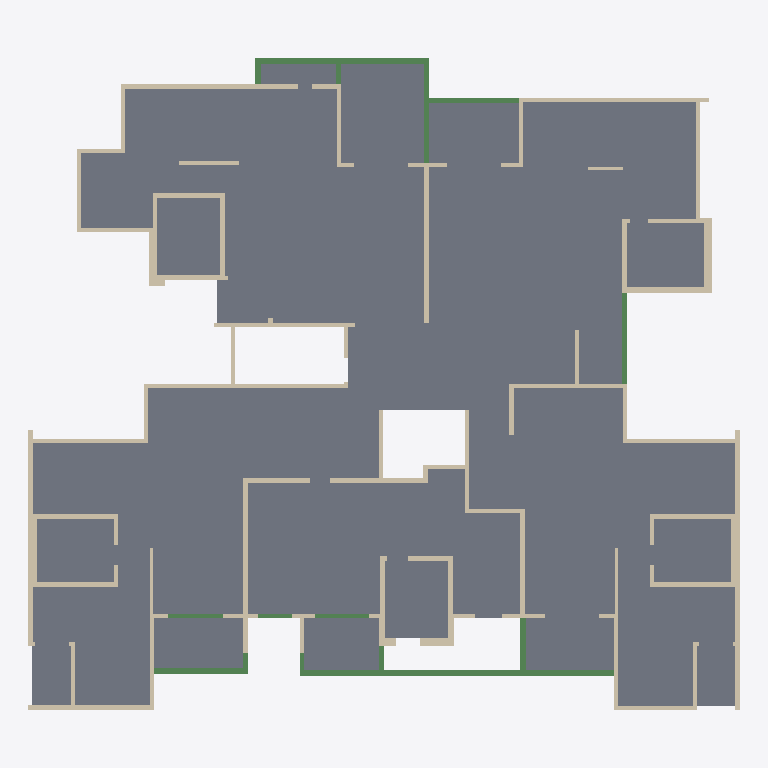
Plan cut of the same IFC building model at storey 'Typical Floor' (level 3.00 m, cut at 4.40 m), seen from above with north up, elements coloured by IFC class: 96 walls (beige), 18 slabs (grey), 15 beams (green). Cut surfaces are drawn darker.
Extent 31.4 m × 28.8 m × 3.0 m (x, y, z). Storeys (2): Down at 0.00 m; Typical Floor at 3.00 m. Elements (134): 101 IfcWallStandardCase, 18 IfcSlab, 15 IfcBeam.

HEADER;
FILE_DESCRIPTION(('ViewDefinition [CoordinationView]','ExchangeRequirement []'),'2;1');
FILE_NAME('מספר פרויקט','2022-05-19T22:34:05',(''),(''),'ODA IFC SDK 22.6','22.1.1.516 - Exporter 22.1.1.516 - Default UI','');
FILE_SCHEMA(('IFC2X3'));
ENDSEC;
DATA;
#92=IFCPROJECT('2dhYpE3TjEd8Qnb5n_b0Ox',#20,'מספר פרויקט',$,$,'Project 032','Project Status',(#87),#84);
#108=IFCSITE('2dhYpE3TjEd8Qnb5n_b0Ov',#20,'Default',$,$,#107,$,$,.ELEMENT.,$,$,$,$,$);
#94=IFCBUILDING('2dhYpE3TjEd8Qnb5n_b0Ow',#20,'',$,$,#16,$,'',.ELEMENT.,$,$,$);
#97=IFCBUILDINGSTOREY('2dhYpE3TjEd8Qnb5o1Q$YO',#20,'Down',$,'Level:8mm Head',#96,$,'Down',.ELEMENT.,1.727731E-11);
#101=IFCBUILDINGSTOREY('2dhYpE3TjEd8Qnb5o1RKLC',#20,'Typical Floor',$,'Level:8mm Head',#100,$,'Typical Floor',.ELEMENT.,300.0);
#6042=IFCSLAB('2zBsnvU6LCFuW5$oROqltB',#20,'Floor:20:561603',$,'Floor:20',#5950,#6041,'561603',.FLOOR.);
#6255=IFCSLAB('2zBsnvU6LCFuW5$oROqiTf',#20,'Floor:20:568161',$,'Floor:20',#6179,#6254,'568161',.FLOOR.);
#6131=IFCSLAB('2zBsnvU6LCFuW5$oROqiuR',#20,'Floor:20:565779',$,'Floor:20',#6090,#6130,'565779',.FLOOR.);
#6344=IFCSLAB('2zBsnvU6LCFuW5$oROqj_T',#20,'Floor:20:570261',$,'Floor:20',#6303,#6343,'570261',.FLOOR.);
#6421=IFCSLAB('2zBsnvU6LCFuW5$oROqj1A',#20,'Floor:20:572482',$,'Floor:20',#6392,#6420,'572482',.FLOOR.);
#7548=IFCSLAB('2pIyER7HTCuOJn5pPXWi8d',#20,'Floor:22:575772',$,'Floor:22',#7533,#7547,'575772',.FLOOR.);
#7606=IFCSLAB('2pIyER7HTCuOJn5pPXWi9_',#20,'Floor:22:575813',$,'Floor:22',#7596,#7605,'575813',.FLOOR.);
#5844=IFCSLAB('2zBsnvU6LCFuW5$oROqkA4',#20,'Floor:20:560780',$,'Floor:20',#5834,#5843,'560780',.FLOOR.);
#5616=IFCSLAB('2zBsnvU6LCFuW5$oROqk3k',#20,'Floor:20:560358',$,'Floor:20',#5606,#5615,'560358',.FLOOR.);
#5541=IFCSLAB('2zBsnvU6LCFuW5$oROqk2n',#20,'Floor:20:560313',$,'Floor:20',#5531,#5540,'560313',.FLOOR.);
#5786=IFCSLAB('2zBsnvU6LCFuW5$oROqk9e',#20,'Floor:20:560736',$,'Floor:20',#5771,#5785,'560736',.FLOOR.);
#5902=IFCSLAB('2zBsnvU6LCFuW5$oROqkAp',#20,'Floor:20:560827',$,'Floor:20',#5892,#5901,'560827',.FLOOR.);
#7007=IFCSLAB('2pIyER7HTCuOJn5pPXWi_D',#20,'Floor:22:574646',$,'Floor:22',#6997,#7006,'574646',.FLOOR.);
#7065=IFCSLAB('2pIyER7HTCuOJn5pPXWirH',#20,'Floor:22:575082',$,'Floor:22',#7055,#7064,'575082',.FLOOR.);
#6949=IFCSLAB('2pIyER7HTCuOJn5pPXWi_q',#20,'Floor:22:574607',$,'Floor:22',#6939,#6948,'574607',.FLOOR.);
#5458=IFCSLAB('2zBsnvU6LCFuW5$oROqk1a',#20,'Floor:22:560236',$,'Floor:22',#5448,#5457,'560236',.FLOOR.);
#5723=IFCSLAB('2zBsnvU6LCFuW5$oROqk8v',#20,'Floor:22:560689',$,'Floor:22',#5713,#5722,'560689',.FLOOR.);
#6848=IFCBEAM('2pIyER7HTCuOJn5pPXWiy0',#20,'Concrete Rectengular Beam:26/50:574523',$,'Concrete Rectengular Beam:26/50',#6847,#6844,'574523');
#7485=IFCSLAB('2pIyER7HTCuOJn5pPXWinS',#20,'Floor:22:575335',$,'Floor:22',#7468,#7484,'575335',.FLOOR.);
#7206=IFCBEAM('2pIyER7HTCuOJn5pPXWis7',#20,'Concrete Rectengular Beam:26/50:575164',$,'Concrete Rectengular Beam:26/50',#7193,#7205,'575164');
#530=IFCWALLSTANDARDCASE('0VPvppfvX68weIXq03Ofro',#20,'Basic Wall:18:540482',$,'Basic Wall:18',#518,#529,'540482');
#3551=IFCWALLSTANDARDCASE('0VPvppfvX68weIXq03OjDV',#20,'Basic Wall:20:553327',$,'Basic Wall:20',#3539,#3550,'553327');
#145=IFCWALLSTANDARDCASE('0VPvppfvX68weIXq03OfWa',#20,'Basic Wall:20:539156',$,'Basic Wall:20',#129,#144,'539156');
#1316=IFCWALLSTANDARDCASE('0VPvppfvX68weIXq03OkzC',#20,'Basic Wall:18:544124',$,'Basic Wall:18',#1304,#1315,'544124');
#2469=IFCWALLSTANDARDCASE('0VPvppfvX68weIXq03Oi8D',#20,'Basic Wall:18:548925',$,'Basic Wall:18',#2457,#2468,'548925');
#4188=IFCWALLSTANDARDCASE('0VPvppfvX68weIXq03Ojbt',#20,'Basic Wall:18:555847',$,'Basic Wall:18',#4176,#4187,'555847');
#4629=IFCWALLSTANDARDCASE('0VPvppfvX68weIXq03OYEE',#20,'Basic Wall:37:557502',$,'Basic Wall:37',#4617,#4628,'557502');
#5677=IFCWALLSTANDARDCASE('2zBsnvU6LCFuW5$oROqk7q',#20,'Basic Wall:37:560636',$,'Basic Wall:37',#5665,#5676,'560636');
#6483=IFCBEAM('2pIyER7HTCuOJn5pPXWiWo',#20,'Concrete Rectengular Beam:26/50:574217',$,'Concrete Rectengular Beam:26/50',#6470,#6482,'574217');
#3159=IFCWALLSTANDARDCASE('0VPvppfvX68weIXq03OiX5',#20,'Basic Wall:20:551541',$,'Basic Wall:20',#3147,#3158,'551541');
#7152=IFCBEAM('2pIyER7HTCuOJn5pPXWisJ',#20,'Concrete Rectengular Beam:26/50:575144',$,'Concrete Rectengular Beam:26/50',#7151,#7148,'575144');
#1659=IFCWALLSTANDARDCASE('0VPvppfvX68weIXq03OlPg',#20,'Basic Wall:37:545882',$,'Basic Wall:37',#1647,#1658,'545882');
#1561=IFCWALLSTANDARDCASE('0VPvppfvX68weIXq03Ol2N',#20,'Basic Wall:25:545447',$,'Basic Wall:25',#1549,#1560,'545447');
#3404=IFCWALLSTANDARDCASE('0VPvppfvX68weIXq03OioW',#20,'Basic Wall:20:552592',$,'Basic Wall:20',#3392,#3403,'552592');
#1365=IFCWALLSTANDARDCASE('0VPvppfvX68weIXq03Oksv',#20,'Basic Wall:18:544649',$,'Basic Wall:18',#1353,#1364,'544649');
#4727=IFCWALLSTANDARDCASE('0VPvppfvX68weIXq03OY5U',#20,'Basic Wall:18:557934',$,'Basic Wall:18',#4715,#4726,'557934');
#7668=IFCBEAM('2pIyER7HTCuOJn5pPXWiAn',#20,'Concrete Rectengular Beam:20/50:575882',$,'Concrete Rectengular Beam:20/50',#7655,#7667,'575882');
#2126=IFCWALLSTANDARDCASE('0VPvppfvX68weIXq03OlZa',#20,'Basic Wall:18:547540',$,'Basic Wall:18',#2114,#2125,'547540');
#4874=IFCWALLSTANDARDCASE('0VPvppfvX68weIXq03OYUI',#20,'Basic Wall:20:558498',$,'Basic Wall:20',#4862,#4873,'558498');
#7362=IFCBEAM('2pIyER7HTCuOJn5pPXWimg',#20,'Concrete Rectengular Beam:22/50:575249',$,'Concrete Rectengular Beam:22/50',#7295,#7361,'575249');
#2420=IFCWALLSTANDARDCASE('0VPvppfvX68weIXq03OloV',#20,'Basic Wall:20:548527',$,'Basic Wall:20',#2408,#2419,'548527');
#4580=IFCWALLSTANDARDCASE('0VPvppfvX68weIXq03OYAA',#20,'Basic Wall:20:557242',$,'Basic Wall:20',#4568,#4579,'557242');
#2273=IFCWALLSTANDARDCASE('0VPvppfvX68weIXq03OlyN',#20,'Basic Wall:20:548135',$,'Basic Wall:20',#2261,#2272,'548135');
#4433=IFCWALLSTANDARDCASE('0VPvppfvX68weIXq03Ojqw',#20,'Basic Wall:20:556810',$,'Basic Wall:20',#4421,#4432,'556810');
#4678=IFCWALLSTANDARDCASE('0VPvppfvX68weIXq03OY2n',#20,'Basic Wall:18:557697',$,'Basic Wall:18',#4666,#4677,'557697');
#922=IFCWALLSTANDARDCASE('0VPvppfvX68weIXq03OkT8',#20,'Basic Wall:37:542072',$,'Basic Wall:37',#910,#921,'542072');
#3257=IFCWALLSTANDARDCASE('0VPvppfvX68weIXq03OiuG',#20,'Basic Wall:20:551968',$,'Basic Wall:20',#3245,#3256,'551968');
#873=IFCWALLSTANDARDCASE('0VPvppfvX68weIXq03OkQg',#20,'Basic Wall:20:541850',$,'Basic Wall:20',#861,#872,'541850');
#2224=IFCWALLSTANDARDCASE('0VPvppfvX68weIXq03Old9',#20,'Basic Wall:18:547833',$,'Basic Wall:18',#2212,#2223,'547833');
#3698=IFCWALLSTANDARDCASE('0VPvppfvX68weIXq03Oj6R',#20,'Basic Wall:18:553899',$,'Basic Wall:18',#3686,#3697,'553899');
#2714=IFCWALLSTANDARDCASE('0VPvppfvX68weIXq03OiO5',#20,'Basic Wall:18:549941',$,'Basic Wall:18',#2702,#2713,'549941');
#1512=IFCWALLSTANDARDCASE('0VPvppfvX68weIXq03OlD7',#20,'Basic Wall:20:545143',$,'Basic Wall:20',#1500,#1511,'545143');
#824=IFCWALLSTANDARDCASE('0VPvppfvX68weIXq03Ok6z',#20,'Basic Wall:20:541581',$,'Basic Wall:20',#812,#823,'541581');
#3453=IFCWALLSTANDARDCASE('0VPvppfvX68weIXq03OiqF',#20,'Basic Wall:20:552767',$,'Basic Wall:20',#3441,#3452,'552767');
#4825=IFCWALLSTANDARDCASE('0VPvppfvX68weIXq03OYRS',#20,'Basic Wall:18:558316',$,'Basic Wall:18',#4813,#4824,'558316');
#5021=IFCWALLSTANDARDCASE('2zBsnvU6LCFuW5$oROqkkI',#20,'Basic Wall:20:559002',$,'Basic Wall:20',#5009,#5020,'559002');
#432=IFCWALLSTANDARDCASE('0VPvppfvX68weIXq03Ofw3',#20,'Basic Wall:18:539827',$,'Basic Wall:18',#420,#431,'539827');
#677=IFCWALLSTANDARDCASE('0VPvppfvX68weIXq03OkEm',#20,'Basic Wall:18:541056',$,'Basic Wall:18',#665,#676,'541056');
#2665=IFCWALLSTANDARDCASE('0VPvppfvX68weIXq03Oi0T',#20,'Basic Wall:18:549421',$,'Basic Wall:18',#2653,#2664,'549421');
#997=IFCWALLSTANDARDCASE('0VPvppfvX68weIXq03OkfI',#20,'Basic Wall:25:542818',$,'Basic Wall:25',#985,#996,'542818');
#6902=IFCBEAM('2pIyER7HTCuOJn5pPXWiz8',#20,'Concrete Rectengular Beam:26/50:574579',$,'Concrete Rectengular Beam:26/50',#6889,#6901,'574579');
#4384=IFCWALLSTANDARDCASE('0VPvppfvX68weIXq03Oj_4',#20,'Basic Wall:18:556468',$,'Basic Wall:18',#4372,#4383,'556468');
#2963=IFCWALLSTANDARDCASE('0VPvppfvX68weIXq03OiN7',#20,'Basic Wall:20:550903',$,'Basic Wall:20',#2951,#2962,'550903');
#726=IFCWALLSTANDARDCASE('0VPvppfvX68weIXq03Ok0v',#20,'Basic Wall:18:541193',$,'Basic Wall:18',#714,#725,'541193');
#3502=IFCWALLSTANDARDCASE('0VPvppfvX68weIXq03Oit$',#20,'Basic Wall:20:552911',$,'Basic Wall:20',#3490,#3501,'552911');
#3110=IFCWALLSTANDARDCASE('0VPvppfvX68weIXq03Oikz',#20,'Basic Wall:20:551309',$,'Basic Wall:20',#3098,#3109,'551309');
#1979=IFCWALLSTANDARDCASE('0VPvppfvX68weIXq03OlfV',#20,'Basic Wall:20:546927',$,'Basic Wall:20',#1967,#1978,'546927');
#1267=IFCWALLSTANDARDCASE('0VPvppfvX68weIXq03OkxP',#20,'Basic Wall:18:543977',$,'Basic Wall:18',#1255,#1266,'543977');
#579=IFCWALLSTANDARDCASE('0VPvppfvX68weIXq03OftV',#20,'Basic Wall:18:540655',$,'Basic Wall:18',#567,#578,'540655');
#2616=IFCWALLSTANDARDCASE('0VPvppfvX68weIXq03OiEE',#20,'Basic Wall:18:549310',$,'Basic Wall:18',#2604,#2615,'549310');
#1708=IFCWALLSTANDARDCASE('0VPvppfvX68weIXq03OlTe',#20,'Basic Wall:15:546136',$,'Basic Wall:15',#1696,#1707,'546136');
#4237=IFCWALLSTANDARDCASE('0VPvppfvX68weIXq03OjdN',#20,'Basic Wall:18:556007',$,'Basic Wall:18',#4225,#4236,'556007');
#2028=IFCWALLSTANDARDCASE('0VPvppfvX68weIXq03Oli$',#20,'Basic Wall:20:547087',$,'Basic Wall:20',#2016,#2027,'547087');
#5221=IFCWALLSTANDARDCASE('2zBsnvU6LCFuW5$oROqkSM',#20,'Basic Wall:20:559902',$,'Basic Wall:20',#5205,#5220,'559902');
#4090=IFCWALLSTANDARDCASE('0VPvppfvX68weIXq03OjjY',#20,'Basic Wall:37:555346',$,'Basic Wall:37',#4078,#4089,'555346');
#3208=IFCWALLSTANDARDCASE('0VPvppfvX68weIXq03OiaT',#20,'Basic Wall:20:551725',$,'Basic Wall:20',#3196,#3207,'551725');
#4776=IFCWALLSTANDARDCASE('0VPvppfvX68weIXq03OYOx',#20,'Basic Wall:18:558091',$,'Basic Wall:18',#4764,#4775,'558091');
#5271=IFCBEAM('2zBsnvU6LCFuW5$oROqkTi',#20,'Concrete Rectengular Beam:18/50:559972',$,'Concrete Rectengular Beam:18/50',#5258,#5270,'559972');
#1930=IFCWALLSTANDARDCASE('0VPvppfvX68weIXq03OlMr',#20,'Basic Wall:20:546693',$,'Basic Wall:20',#1918,#1929,'546693');
#5411=IFCBEAM('2zBsnvU6LCFuW5$oROqkVq',#20,'Concrete Rectengular Beam:18/50:560124',$,'Concrete Rectengular Beam:18/50',#5398,#5410,'560124');
#2763=IFCWALLSTANDARDCASE('0VPvppfvX68weIXq03OiSb',#20,'Basic Wall:15:550165',$,'Basic Wall:15',#2751,#2762,'550165');
#3012=IFCWALLSTANDARDCASE('0VPvppfvX68weIXq03Oigp',#20,'Basic Wall:20:551043',$,'Basic Wall:20',#3000,#3011,'551043');
#4139=IFCWALLSTANDARDCASE('0VPvppfvX68weIXq03OjXh',#20,'Basic Wall:15:555611',$,'Basic Wall:15',#4127,#4138,'555611');
#1414=IFCWALLSTANDARDCASE('0VPvppfvX68weIXq03Ol9e',#20,'Basic Wall:20:544856',$,'Basic Wall:20',#1402,#1413,'544856');
#1881=IFCWALLSTANDARDCASE('0VPvppfvX68weIXq03OlIB',#20,'Basic Wall:18:546491',$,'Basic Wall:18',#1869,#1880,'546491');
#2077=IFCWALLSTANDARDCASE('0VPvppfvX68weIXq03Ollh',#20,'Basic Wall:18:547291',$,'Basic Wall:18',#2065,#2076,'547291');
#628=IFCWALLSTANDARDCASE('0VPvppfvX68weIXq03OkA6',#20,'Basic Wall:18:540854',$,'Basic Wall:18',#616,#627,'540854');
#2865=IFCWALLSTANDARDCASE('0VPvppfvX68weIXq03OiHq',#20,'Basic Wall:18:550468',$,'Basic Wall:18',#2853,#2864,'550468');
#3306=IFCWALLSTANDARDCASE('0VPvppfvX68weIXq03Oixv',#20,'Basic Wall:20:552137',$,'Basic Wall:20',#3294,#3305,'552137');
#3992=IFCWALLSTANDARDCASE('0VPvppfvX68weIXq03OjMf',#20,'Basic Wall:25:554905',$,'Basic Wall:25',#3980,#3991,'554905');
#3943=IFCWALLSTANDARDCASE('0VPvppfvX68weIXq03OjIK',#20,'Basic Wall:25:554660',$,'Basic Wall:25',#3931,#3942,'554660');
#6753=IFCBEAM('2pIyER7HTCuOJn5pPXWiZG',#20,'Concrete Rectengular Beam:23/50:574443',$,'Concrete Rectengular Beam:23/50',#6659,#6752,'574443');
#775=IFCWALLSTANDARDCASE('0VPvppfvX68weIXq03Ok3f',#20,'Basic Wall:20:541401',$,'Basic Wall:20',#763,#774,'541401');
#3894=IFCWALLSTANDARDCASE('0VPvppfvX68weIXq03OjVr',#20,'Basic Wall:20:554437',$,'Basic Wall:20',#3882,#3893,'554437');
#5119=IFCWALLSTANDARDCASE('2zBsnvU6LCFuW5$oROqkLr',#20,'Basic Wall:20:559485',$,'Basic Wall:20',#5107,#5118,'559485');
#5360=IFCBEAM('2zBsnvU6LCFuW5$oROqkUc',#20,'Concrete Rectengular Beam:18/50:560046',$,'Concrete Rectengular Beam:18/50',#5347,#5359,'560046');
#481=IFCWALLSTANDARDCASE('0VPvppfvX68weIXq03Of$g',#20,'Basic Wall:18:540122',$,'Basic Wall:18',#469,#480,'540122');
#4531=IFCWALLSTANDARDCASE('0VPvppfvX68weIXq03Ojt7',#20,'Basic Wall:20:557047',$,'Basic Wall:20',#4519,#4530,'557047');
#4972=IFCWALLSTANDARDCASE('2zBsnvU6LCFuW5$oROqkgr',#20,'Basic Wall:20:558781',$,'Basic Wall:20',#4960,#4971,'558781');
#7257=IFCBEAM('2pIyER7HTCuOJn5pPXWitk',#20,'Concrete Rectengular Beam:26/50:575189',$,'Concrete Rectengular Beam:26/50',#7244,#7256,'575189');
#2914=IFCWALLSTANDARDCASE('0VPvppfvX68weIXq03OiJy',#20,'Basic Wall:18:550604',$,'Basic Wall:18',#2902,#2913,'550604');
#1783=IFCWALLSTANDARDCASE('0VPvppfvX68weIXq03OlVg',#20,'Basic Wall:15:546266',$,'Basic Wall:15',#1771,#1782,'546266');
#2322=IFCWALLSTANDARDCASE('0VPvppfvX68weIXq03Ol$w',#20,'Basic Wall:20:548298',$,'Basic Wall:20',#2310,#2321,'548298');
#7431=IFCBEAM('2pIyER7HTCuOJn5pPXWinm',#20,'Concrete Rectengular Beam:23/50:575307',$,'Concrete Rectengular Beam:23/50',#7418,#7430,'575307');
#1094=IFCWALLSTANDARDCASE('0VPvppfvX68weIXq03OkiH',#20,'Basic Wall:30:543009',$,'Basic Wall:30',#1060,#1093,'543009');
#3796=IFCWALLSTANDARDCASE('0VPvppfvX68weIXq03OjQD',#20,'Basic Wall:18:554173',$,'Basic Wall:18',#3784,#3795,'554173');
#6621=IFCBEAM('2pIyER7HTCuOJn5pPXWiXE',#20,'Concrete Rectengular Beam:20/50:574325',$,'Concrete Rectengular Beam:20/50',#6608,#6620,'574325');
#1218=IFCWALLSTANDARDCASE('0VPvppfvX68weIXq03Okuq',#20,'Basic Wall:18:543748',$,'Basic Wall:18',#1206,#1217,'543748');
#2371=IFCWALLSTANDARDCASE('0VPvppfvX68weIXq03Olny',#20,'Basic Wall:20:548428',$,'Basic Wall:20',#2359,#2370,'548428');
#4041=IFCWALLSTANDARDCASE('0VPvppfvX68weIXq03Ojgv',#20,'Basic Wall:37:555145',$,'Basic Wall:37',#4029,#4040,'555145');
#1610=IFCWALLSTANDARDCASE('0VPvppfvX68weIXq03Ol5x',#20,'Basic Wall:25:545611',$,'Basic Wall:25',#1598,#1609,'545611');
#3600=IFCWALLSTANDARDCASE('0VPvppfvX68weIXq03Oj0_',#20,'Basic Wall:18:553486',$,'Basic Wall:18',#3588,#3599,'553486');
#5168=IFCWALLSTANDARDCASE('2zBsnvU6LCFuW5$oROqkPP',#20,'Basic Wall:18:559697',$,'Basic Wall:18',#5156,#5167,'559697');
#6552=IFCBEAM('2pIyER7HTCuOJn5pPXWiX$',#20,'Concrete Rectengular Beam:20/50:574276',$,'Concrete Rectengular Beam:20/50',#6539,#6551,'574276');
#334=IFCWALLSTANDARDCASE('0VPvppfvX68weIXq03OfYd',#20,'Basic Wall:18:539287',$,'Basic Wall:18',#322,#333,'539287');
#3649=IFCWALLSTANDARDCASE('0VPvppfvX68weIXq03Oj2R',#20,'Basic Wall:18:553643',$,'Basic Wall:18',#3637,#3648,'553643');
#3355=IFCWALLSTANDARDCASE('0VPvppfvX68weIXq03Oi_N',#20,'Basic Wall:20:552359',$,'Basic Wall:20',#3343,#3354,'552359');
#383=IFCWALLSTANDARDCASE('0VPvppfvX68weIXq03Ofc0',#20,'Basic Wall:18:539568',$,'Basic Wall:18',#371,#382,'539568');
#4482=IFCWALLSTANDARDCASE('0VPvppfvX68weIXq03OjrL',#20,'Basic Wall:20:556901',$,'Basic Wall:20',#4470,#4481,'556901');
#259=IFCWALLSTANDARDCASE('0VPvppfvX68weIXq03OfWB',#20,'Basic Wall:18:539195',$,'Basic Wall:18',#247,#258,'539195');
#3747=IFCWALLSTANDARDCASE('0VPvppfvX68weIXq03OjPp',#20,'Basic Wall:18:554051',$,'Basic Wall:18',#3735,#3746,'554051');
#2816=IFCWALLSTANDARDCASE('0VPvppfvX68weIXq03OiUH',#20,'Basic Wall:18:550305',$,'Basic Wall:18',#2800,#2815,'550305');
#1832=IFCWALLSTANDARDCASE('0VPvppfvX68weIXq03OlG8',#20,'Basic Wall:18:546360',$,'Basic Wall:18',#1820,#1831,'546360');
#2175=IFCWALLSTANDARDCASE('0VPvppfvX68weIXq03OlaP',#20,'Basic Wall:18:547625',$,'Basic Wall:18',#2163,#2174,'547625');
#5070=IFCWALLSTANDARDCASE('2zBsnvU6LCFuW5$oROqkJ8',#20,'Basic Wall:20:559296',$,'Basic Wall:20',#5058,#5069,'559296');
#3845=IFCWALLSTANDARDCASE('0VPvppfvX68weIXq03OjSe',#20,'Basic Wall:18:554264',$,'Basic Wall:18',#3833,#3844,'554264');
#3061=IFCWALLSTANDARDCASE('0VPvppfvX68weIXq03Oih0',#20,'Basic Wall:20:551152',$,'Basic Wall:20',#3049,#3060,'551152');
#1169=IFCWALLSTANDARDCASE('0VPvppfvX68weIXq03OkbR',#20,'Basic Wall:18:543595',$,'Basic Wall:18',#1157,#1168,'543595');
#1463=IFCWALLSTANDARDCASE('0VPvppfvX68weIXq03OlBo',#20,'Basic Wall:20:544962',$,'Basic Wall:20',#1451,#1462,'544962');
ENDSEC;